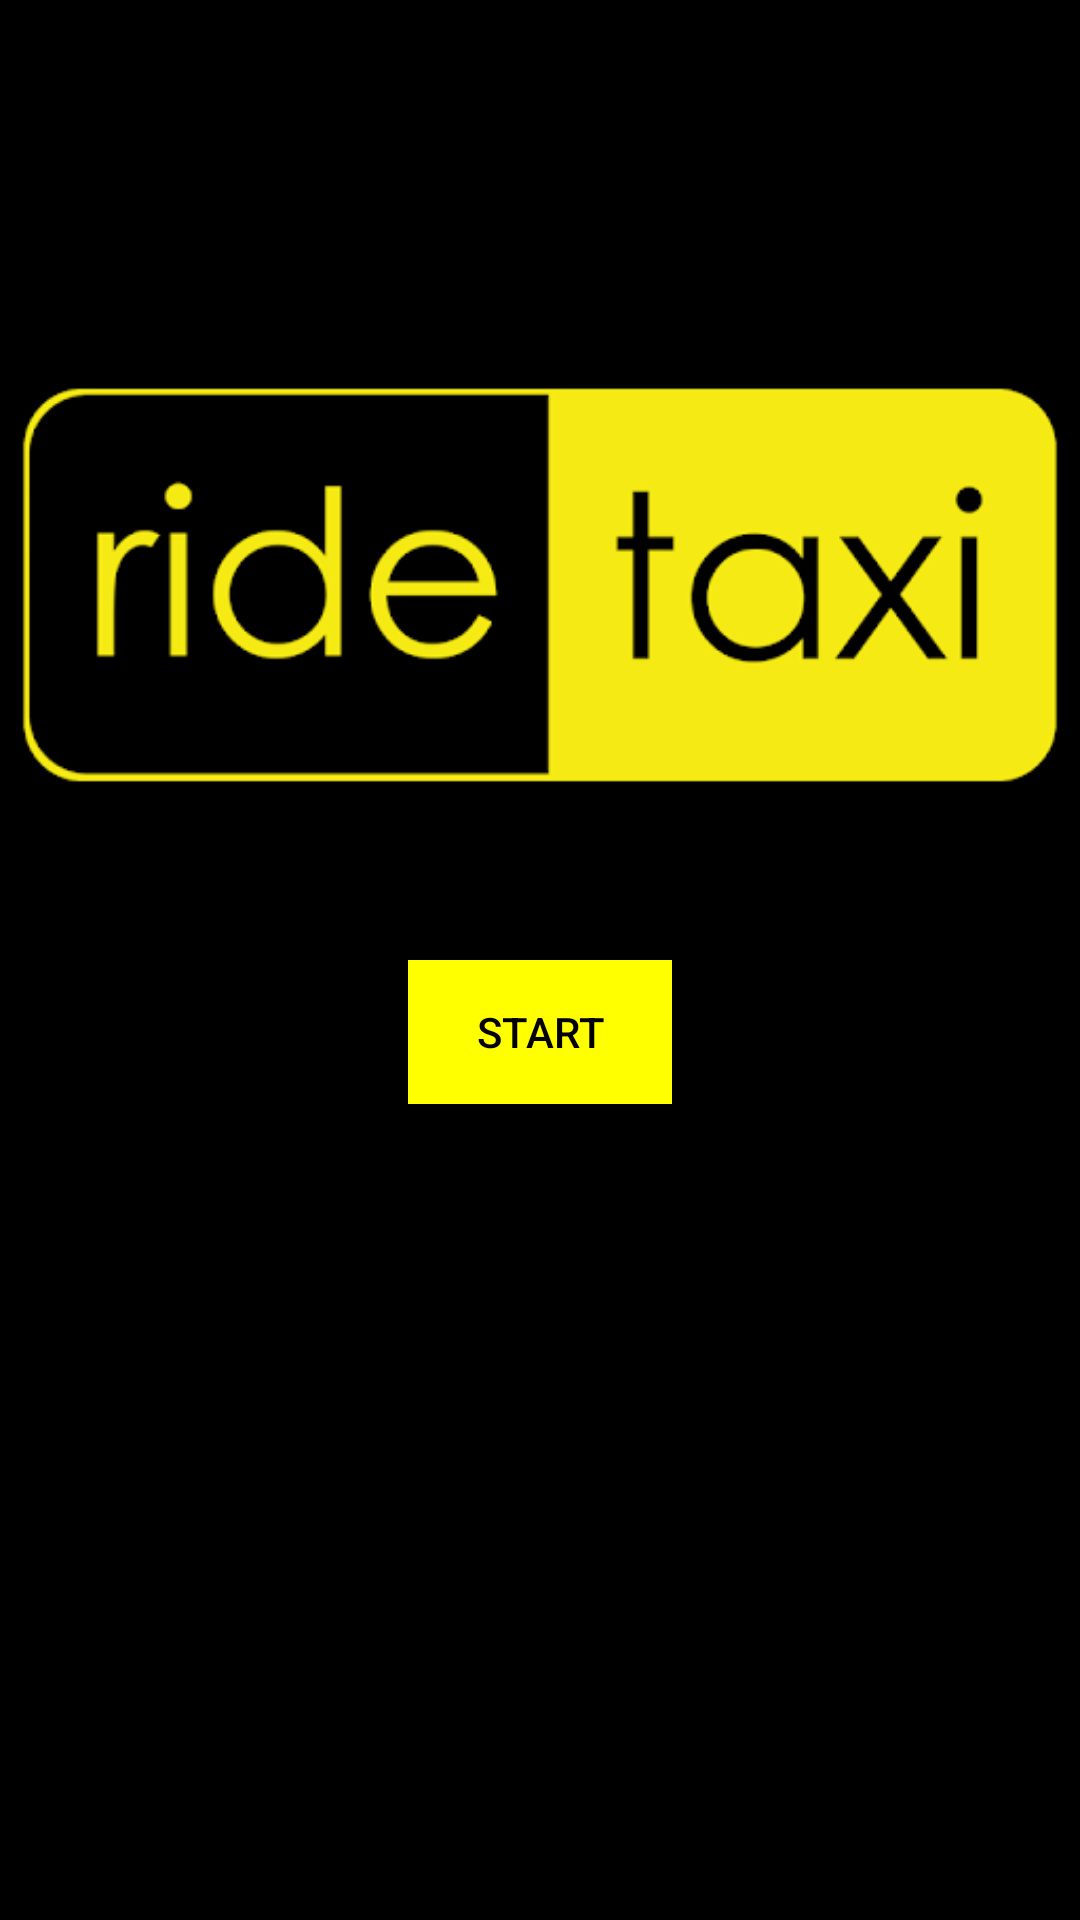

Android layout source for this screen:
<!-- AndroidManifest.xml: application theme AppTheme -->
<!-- res/layout/activity_main.xml -->
<?xml version="1.0" encoding="utf-8"?>
<RelativeLayout xmlns:android="http://schemas.android.com/apk/res/android"
    xmlns:app="http://schemas.android.com/apk/res-auto"
    xmlns:tools="http://schemas.android.com/tools"
    android:layout_width="match_parent"
    android:layout_height="match_parent"
    android:background="@color/colorPrimaryDark"
    tools:context=".controller.MainActivity">


    <Button
        android:layout_width="wrap_content"
        android:layout_height="wrap_content"
        android:layout_below="@+id/imageView"
        android:layout_centerHorizontal="true"
        android:background="@color/colorAccent"
        android:text="@string/start"
        android:textColor="@color/colorPrimaryDark" />

    <ImageView
        android:id="@+id/imageView"
        android:layout_width="wrap_content"
        android:layout_height="wrap_content"
        android:layout_alignParentStart="true"
        android:layout_alignParentTop="true"
        android:layout_marginTop="70dp"
        android:contentDescription="@string/app_name"
        app:srcCompat="@drawable/ride_taxi_logo" />

</RelativeLayout>
<!-- resources referenced by this layout -->
<resources>
  <color name="colorAccent">#ffff00</color>
  <color name="colorPrimaryDark">#000000</color>
  <!-- drawable ride_taxi_logo: png bitmap (drawable, 15254 bytes) -->
  <string name="app_name">RideTaxi</string>
  <string name="start">Start</string>
</resources>
